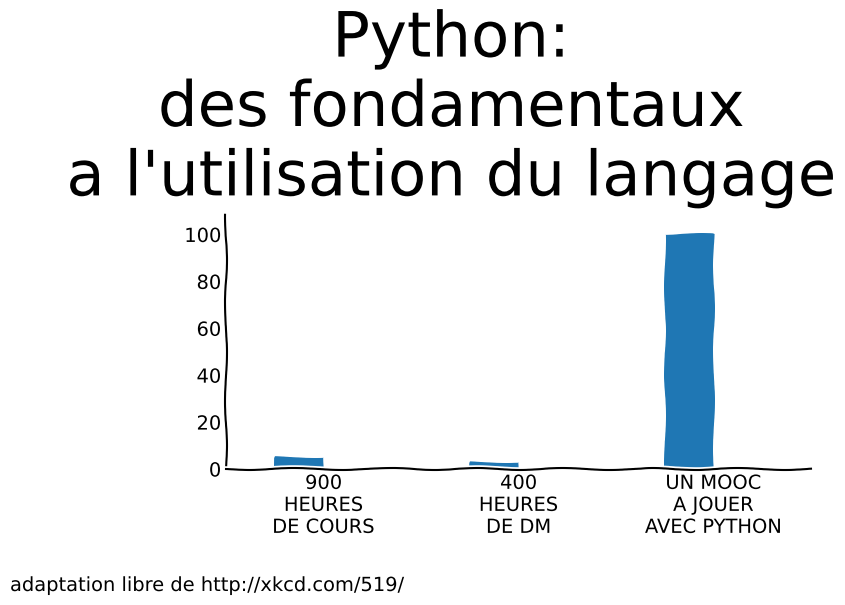

Recreate this plot in Python. (Note: this script raises an exception after producing the figure.)
#!/usr/bin/env python3

# re-writing a free adaptation of http://xkcd.com/519/

import matplotlib
# this is what I need to do on my mac
# but it is not needed within a notebook
# matplotlib.use('TkAgg')

from matplotlib import pyplot as plt

# the magical trick to get friendly pictures
# that remind of the xkcd style
plt.xkcd()

# create figure
my_dpi = 80
fig = plt.figure(dpi=my_dpi, figsize=(9, 6))

# we need more space for the labels and all
fig.subplots_adjust(left=0.25, bottom=0.22, top=0.65)

# do not use title, we draw our own texts
fig.text(0.01, 0.01, "adaptation libre de http://xkcd.com/519/",
         fontsize=14, ha='left', va='bottom')

# another text
fig.text(0.5, 0.82,
         """Python:
des fondamentaux
a l'utilisation du langage""",
         fontsize=45, ha='center', va='center')

# a subplot
ax = fig.add_subplot(1, 1, 1)
ax.spines['right'].set_color('none')
ax.spines['top'].set_color('none')

# set scales
ax.set_xlim([-0.5, 2.5])
ax.set_ylim([0, 110])
# set values
ax.bar([i - 0.125 for i in range(3)], [5, 3, 100], 0.25)

# draw labels for x and y
ax.xaxis.set_ticks_position('bottom')
ax.tick_params(size=0)
ax.set_xticks([0, 1, 2])
ax.set_xticklabels(["900\nHEURES\nDE COURS",
                    "400\nHEURES\nDE DM",
                    "UN MOOC\nA JOUER\nAVEC PYTHON"])
for tick in ax.xaxis.get_major_ticks():
    tick.label.set_fontsize(26)

plt.yticks([])
ax.set_ylabel(
    """utilite
pour une
carriere
reussie""",
    rotation='horizontal',
    labelpad=80,
    va='center',
    fontsize=26)

# show it
plt.show()
